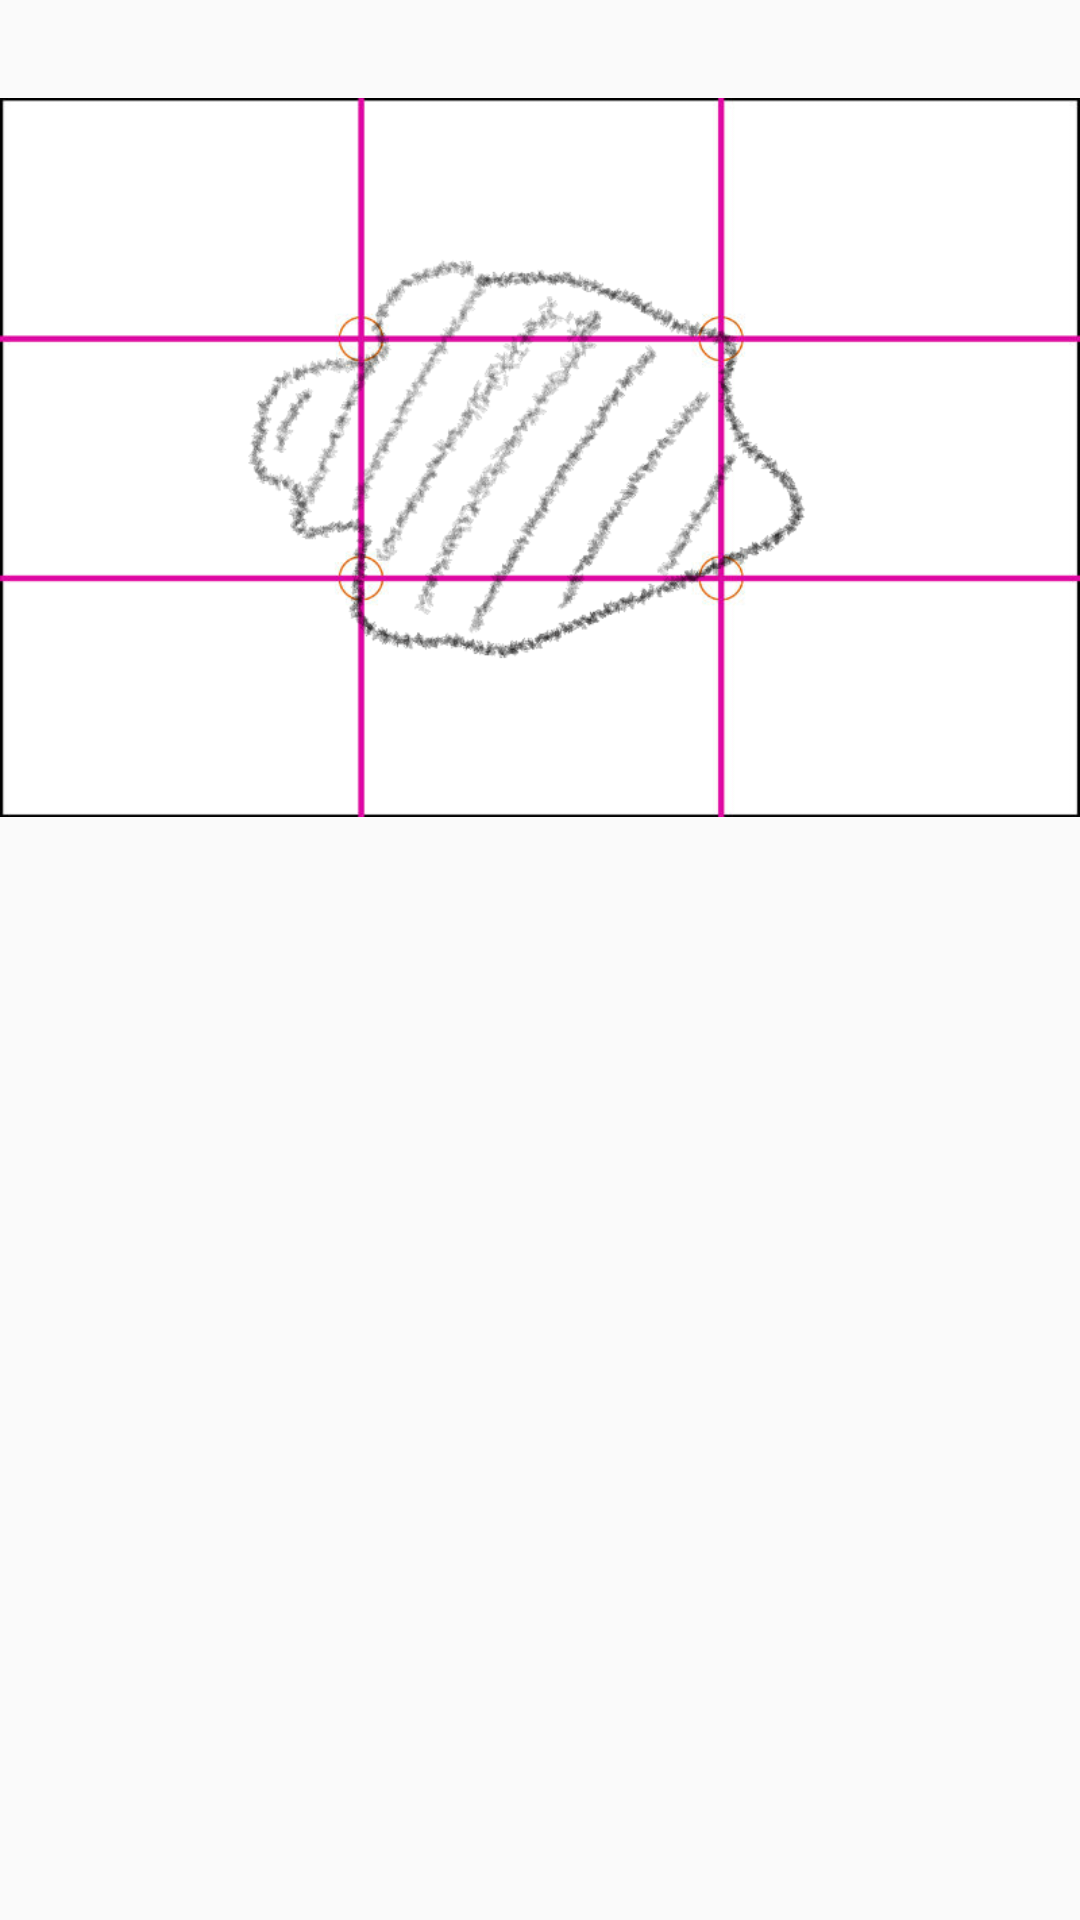

Here is an Android app screen rendered from its layout file. Give the layout XML and the strings, colors and styles it references.
<!-- AndroidManifest.xml: application theme AppTheme -->
<!-- res/layout/alert_dialog.xml -->
<?xml version="1.0" encoding="utf-8"?>
<LinearLayout xmlns:android="http://schemas.android.com/apk/res/android"
    android:layout_width="match_parent"
    android:layout_height="match_parent">


    <ImageView
        android:id="@+id/dialog_imageview"
        android:layout_width="wrap_content"
        android:layout_height="305dp"
        android:src="@drawable/grid" />

</LinearLayout>
<!-- resources referenced by this layout -->
<resources>
  <!-- drawable grid: png bitmap (drawable, 90492 bytes) -->
  <style name="AppTheme" parent="Theme.AppCompat.Light.NoActionBar">
          
          <item name="colorPrimary">@color/colorPrimary</item>
          <item name="colorPrimaryDark">@color/colorPrimaryDark</item>
          <item name="colorAccent">@color/white</item>
      </style>
  <color name="colorPrimary">#98999b</color>
  <color name="colorPrimaryDark">#404041</color>
  <!-- not gathered from this repository: default colours our renderer supplied (Android Studio template values) -->
  <color name="white">#FFFFFFFF</color>
</resources>
